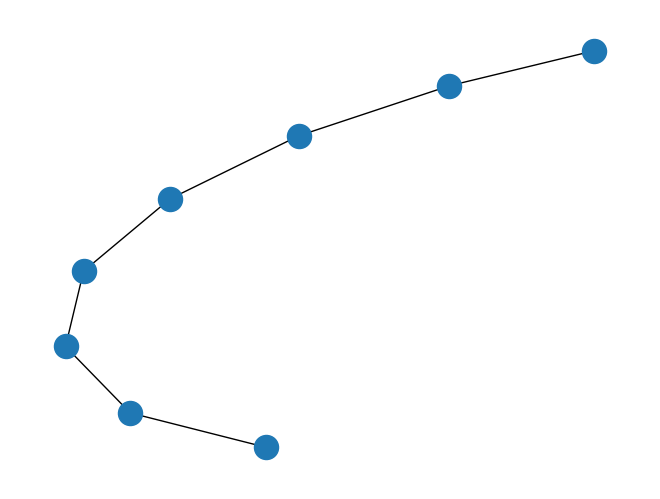

Write the Python code that produced this figure.
#!/usr/bin/env python
"""
===========
Simple Path
===========

Draw a graph with matplotlib.
"""
import matplotlib.pyplot as plt
import networkx as nx

G = nx.path_graph(8)
nx.draw(G)
plt.show()
